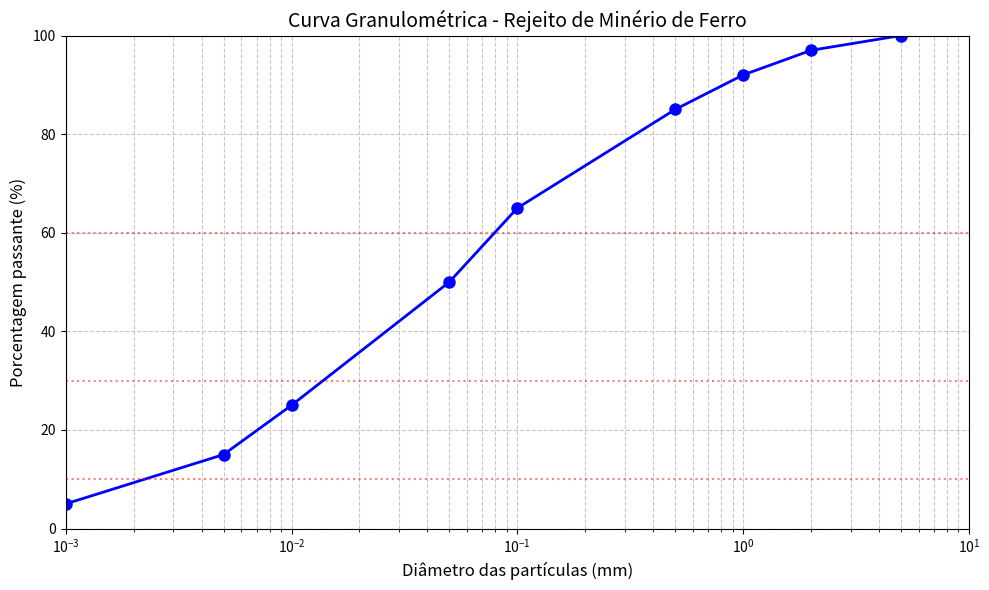

This chart was generated by the following Python code:
import numpy as np
import matplotlib.pyplot as plt

# Dados de exemplo - Curva granulométrica
diametro_mm = np.array([0.001, 0.005, 0.01, 0.05, 0.1, 0.5, 1.0, 2.0, 5.0])
passante = np.array([5, 15, 25, 50, 65, 85, 92, 97, 100])

# Gráfico
fig, ax = plt. subplots(figsize=(10, 6))
ax. semilogx(diametro_mm, passante, 'b-o', linewidth=2, markersize=8)
ax.set_xlabel('Diâmetro das partículas (mm)', fontsize=12)
ax.set_ylabel('Porcentagem passante (%)', fontsize=12)
ax.set_title('Curva Granulométrica - Rejeito de Minério de Ferro', fontsize=14)
ax.grid(True, which='both', linestyle='--', alpha=0.7)
ax.set_xlim([0.001, 10])
ax.set_ylim([0, 100])

# Linhas de referência
ax.axhline(y=10, color='r', linestyle=':', alpha=0.5)
ax.axhline(y=30, color='r', linestyle=':', alpha=0.5)
ax.axhline(y=60, color='r', linestyle=':', alpha=0.5)

plt.tight_layout()
plt.show()